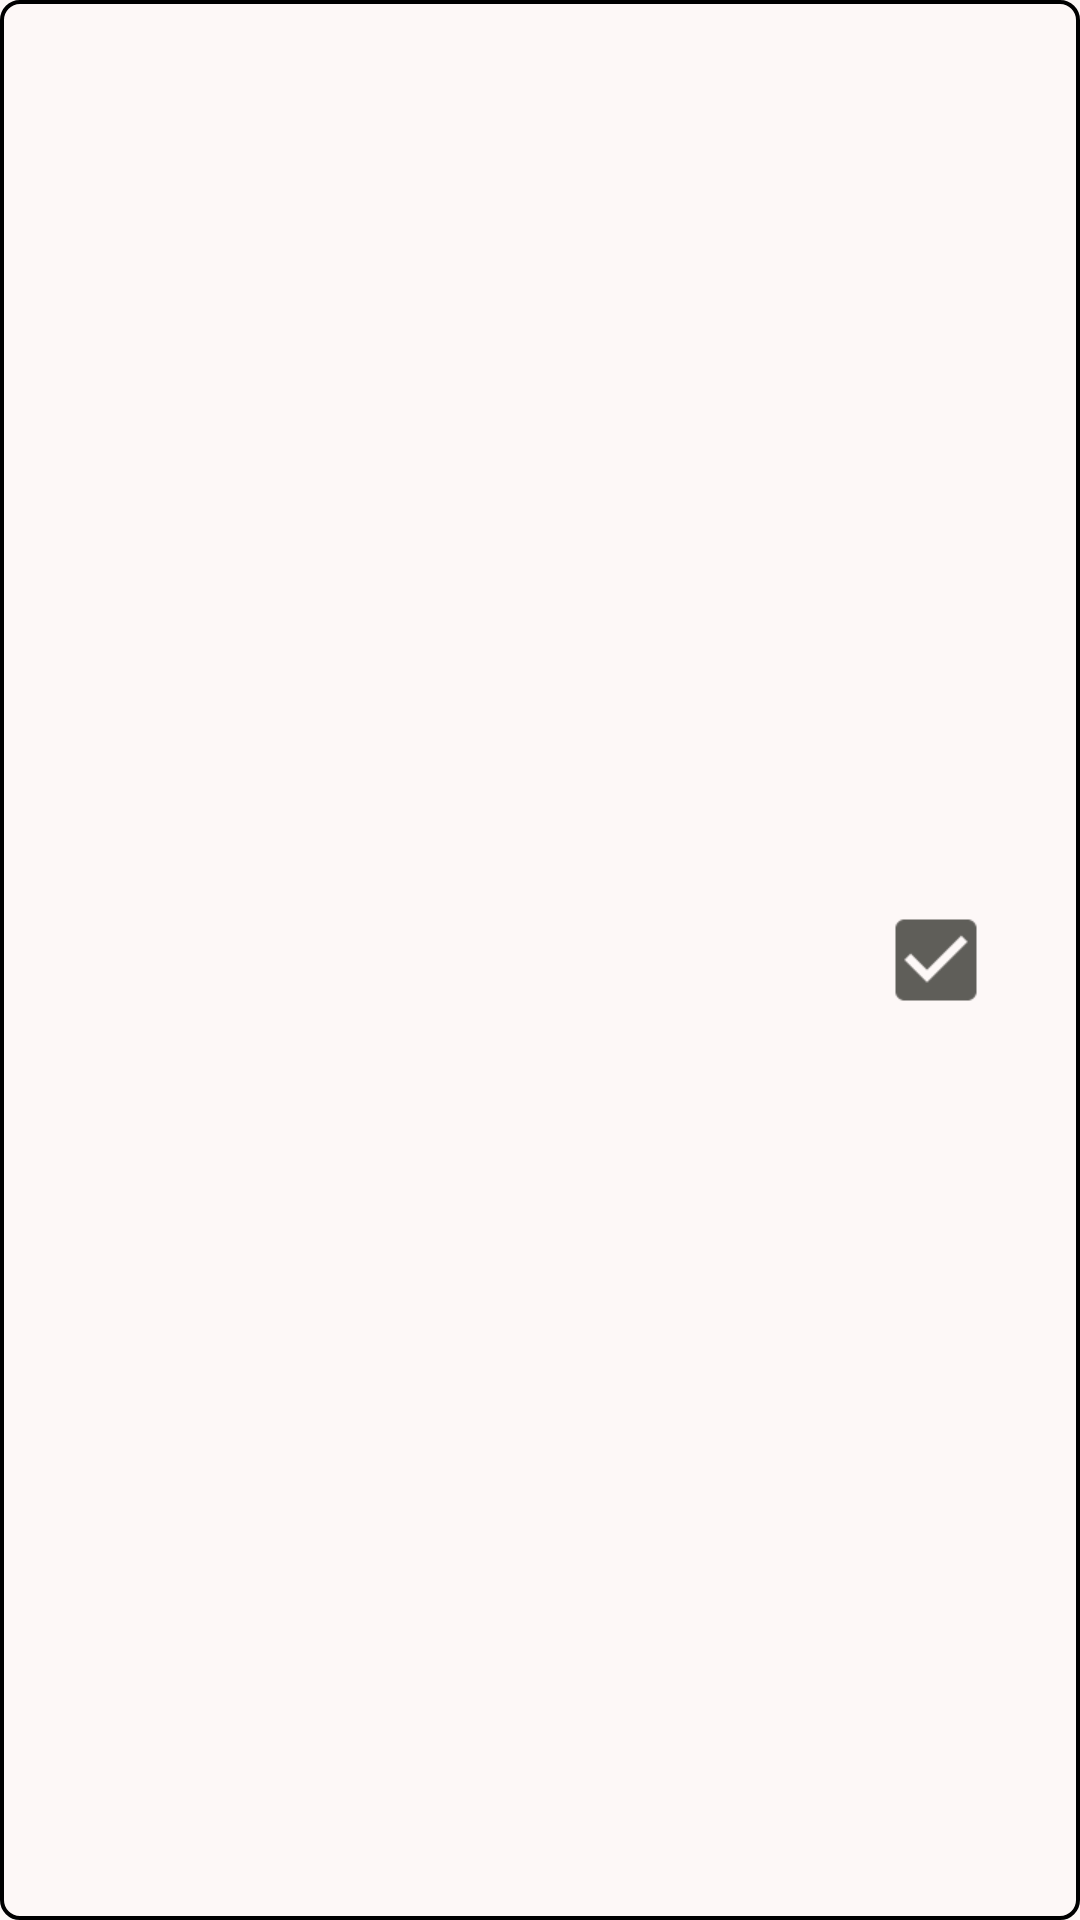

This screen was rendered from an Android layout file. Write that file and the resources it references.
<!-- AndroidManifest.xml: application theme Theme.Archives -->
<!-- res/layout/recyclerview_task_item.xml -->
<?xml version="1.0" encoding="utf-8"?>
<LinearLayout
    xmlns:android="http://schemas.android.com/apk/res/android"
    xmlns:tools="http://schemas.android.com/tools"
    android:layout_width="match_parent"
    android:layout_height="wrap_content"
    android:orientation="horizontal"
    android:background="@drawable/shape_task_list_outline"
    android:gravity="center_vertical"
    tools:context=".ui.activity.MainActivity">

    <TextView
        android:id="@+id/task_item_icon"
        android:layout_width="wrap_content"
        android:layout_height="wrap_content"
        android:layout_marginEnd="10dp"
        android:textSize="32sp"
        tools:text="😀"/>

    <LinearLayout
        android:layout_width="0dp"
        android:layout_weight="1"
        android:layout_height="wrap_content"
        android:layout_marginEnd="12dp"
        android:layout_marginStart="4dp"
        android:orientation="vertical">

        <TextView
            android:id="@+id/task_item_title"
            android:layout_width="wrap_content"
            android:layout_height="wrap_content"
            android:maxLines="1"
            android:ellipsize="end"
            android:textStyle="bold"
            android:textSize="16sp"
            tools:text="Task Title"/>

        <TextView
            android:id="@+id/task_item_desc"
            android:layout_width="wrap_content"
            android:layout_height="wrap_content"
            android:maxLines="1"
            android:ellipsize="end"
            tools:text="Task Description Here"/>
    </LinearLayout>

    <CheckBox
        android:id="@+id/task_item_cb"
        android:layout_width="wrap_content"
        android:layout_height="wrap_content"
        android:checked="true"
        android:focusable="true"
        android:minHeight="48dp"
        android:minWidth="48dp"
        android:scaleX="1.5"
        android:scaleY="1.5"/>

</LinearLayout>
<!-- resources referenced by this layout -->
<resources>
  <!-- drawable shape_task_list_outline (drawable) -->
  <?xml version="1.0" encoding="utf-8"?>
  <shape xmlns:android="http://schemas.android.com/apk/res/android"
      android:shape="rectangle">
      <stroke android:color="@color/black" android:width="1.4dp"/>
      <padding android:left="12dp" android:right="12dp" android:bottom="12dp" android:top="12dp"/>
      <corners android:radius="6dp"/>
  </shape>
  <style name="Theme.Archives" parent="Base.Theme.Archives" />
  <color name="black">#000000</color>
  <style name="Base.Theme.Archives" parent="Theme.Material3.DayNight.NoActionBar">
          <item name="colorPrimary">@color/primary</item>
          <item name="colorOnPrimary">@color/onPrimary</item>
          <item name="colorPrimaryContainer">@color/primaryContainer</item>
          <item name="colorOnPrimaryContainer">@color/onPrimaryContainer</item>
  
          <item name="colorSecondary">@color/secondary</item>
          <item name="colorOnSecondary">@color/onSecondary</item>
          <item name="colorSecondaryContainer">@color/secondaryContainer</item>
          <item name="colorOnSecondaryContainer">@color/onSecondaryContainer</item>
  
          <item name="colorTertiary">@color/tertiary</item>
          <item name="colorOnTertiary">@color/onTertiary</item>
          <item name="colorTertiaryContainer">@color/tertiaryContainer</item>
          <item name="colorOnTertiaryContainer">@color/onTertiaryContainer</item>
  
          <item name="colorError">@color/error</item>
          <item name="colorOnError">@color/onError</item>
          <item name="colorErrorContainer">@color/errorContainer</item>
          <item name="colorOnErrorContainer">@color/onErrorContainer</item>
  
          <item name="android:colorBackground">@color/background</item>
          <item name="colorOnBackground">@color/onBackground</item>
  
          <item name="colorSurface">@color/surface</item>
          <item name="colorOnSurface">@color/onSurface</item>
          <item name="colorSurfaceVariant">@color/surfaceVariant</item>
          <item name="colorOnSurfaceVariant">@color/onSurfaceVariant</item>
  
          <item name="bottomNavigationStyle">@style/Widget.Material3.BottomNavigationView</item>
          <item name="switchStyle">@style/Widget.App.Switch</item>
      </style>
  <color name="primary">#5F5E59</color>
  <color name="onPrimary">#FFFFFF</color>
  <color name="primaryContainer">#FAF7F0</color>
  <color name="onPrimaryContainer">#72716C</color>
  <color name="secondary">#844E34</color>
  <color name="onSecondary">#FFFFFF</color>
  <color name="secondaryContainer">#A1664A</color>
  <color name="onSecondaryContainer">#FFFBFF</color>
  <color name="tertiary">#333331</color>
  <color name="onTertiary">#FFFFFF</color>
  <color name="tertiaryContainer">#4A4947</color>
  <color name="onTertiaryContainer">#BBB8B5</color>
  <color name="error">#AD292F</color>
  <color name="onError">#FFFFFF</color>
  <color name="errorContainer">#CF4244</color>
  <color name="onErrorContainer">#FFFBFF</color>
  <color name="background">#FDF8F7</color>
  <color name="onBackground">#1C1B1B</color>
  <color name="surface">#FDF8F7</color>
  <color name="onSurface">#1C1B1B</color>
  <color name="surfaceVariant">#E5E3D9</color>
  <color name="onSurfaceVariant">#474740</color>
  <style name="Widget.App.Switch" parent="Widget.Material3.CompoundButton.Switch">
          <item name="materialThemeOverlay">@style/ThemeOverlay.App.Switch</item>
          <item name="thumbTint">@color/white</item>
      </style>
  <style name="ThemeOverlay.App.Switch" parent="">
          <item name="colorPrimaryContainer">#5dc880</item>
          <item name="colorPrimary">#5dc880</item>
      </style>
  <color name="white">#FFFFFF</color>
</resources>
